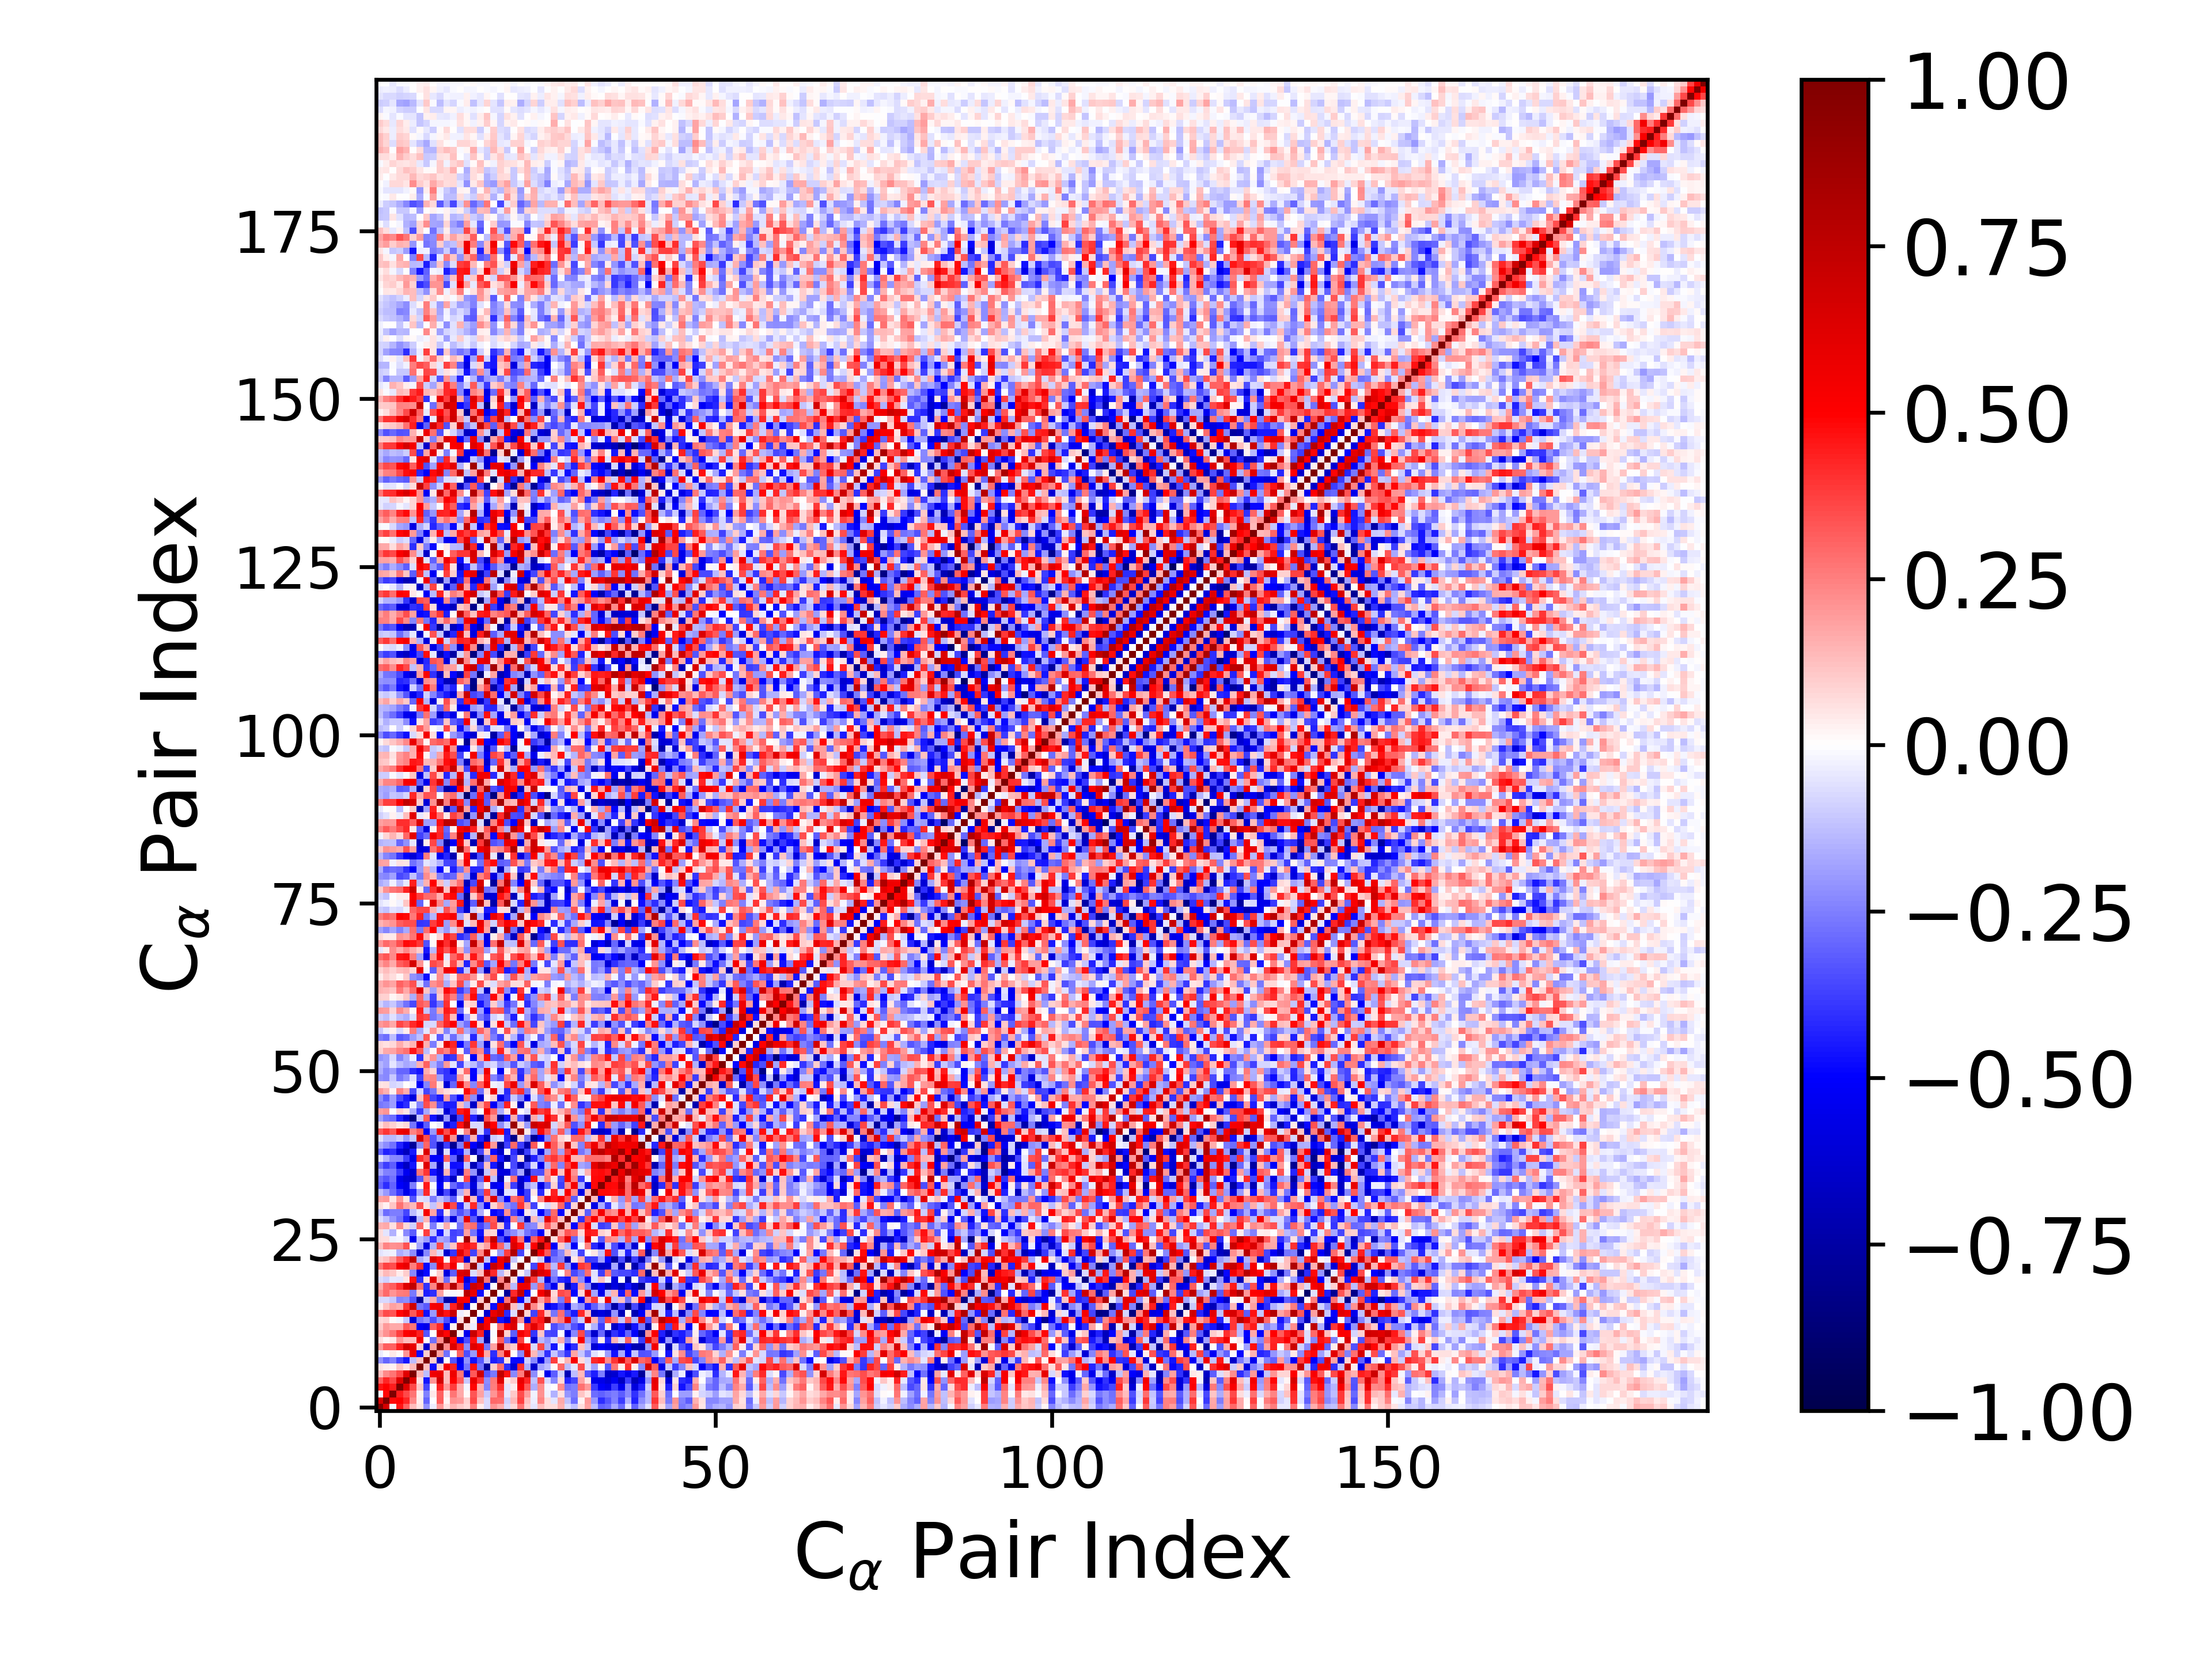

Data behind this chart, as committed beside it:
1.000000000000000000e+00, 6.555632244010651810e-01, -2.014206626198094402e-02, 4.550417994790536547e-01, 3.069337334613932988e-01, 1.313000976760448635e-01, 5.283843181696964292e-02, -2.163927294599541362e-01, -3.181546708587407180e-02, 1.997206010193671721e-01, 5.700812725138676429e-02, 1.421908083311533844e-01, 1.018267162668510528e-01, 7.399672595686065946e-02, 2.529284909369258205e-01, 3.269176158632963736e-02, -7.133714993026597784e-02, 2.079528584716992534e-01, 1.565370079128307057e-01, -6.702274528774436468e-02, 7.052187024211627187e-02, 2.686498614148657427e-01, 9.212238320590349083e-02, -5.170771002577476128e-02
6.555632244010651810e-01, 1.000000000000000000e+00, 4.820182968819591296e-01, 4.953734357570775959e-01, 4.241906514308332876e-01, 2.300110551849320895e-01, 3.449840558460269546e-02, -3.015047227549078057e-01, -1.734021927923108664e-03, 3.198682967270032318e-01, 2.026552723732890499e-02, 2.158267962404226692e-01, 2.028507994567460282e-01, 9.183240806267362055e-02, 3.537584642276849212e-01, 1.186116642557564077e-01, -7.526634720015945579e-02, 2.937956268521721426e-01, 2.853811417330303635e-01, -8.858958636448020785e-02, 1.328579156717219767e-01, 3.715175608591657075e-01, 1.184242528314606718e-01, -3.338250781058412636e-02
-2.014206626198094402e-02, 4.820182968819591296e-01, 1.000000000000000000e+00, 4.388265421867079685e-01, 3.528431261632920535e-01, 2.721275155202524942e-01, 2.502020488718394511e-02, -2.468696396991038877e-01, 4.517001074836329844e-02, 3.057058175964481039e-01, 4.500835796321453475e-02, 2.709553242514700644e-01, 1.711493956252118642e-01, 9.170171742928343375e-03, 3.340189037644578085e-01, 1.808316238517846952e-01, -1.069442432251754282e-01, 2.077684988542167488e-01, 3.201321818006042097e-01, -4.001632682870517876e-02, 1.047215341360721863e-01, 3.438544772304278352e-01, 1.900053244261366292e-01, -2.575776655728463996e-02
4.550417994790536547e-01, 4.953734357570775959e-01, 4.388265421867079685e-01, 1.000000000000000000e+00, 6.173946166902352095e-01, 3.579214535583253864e-01, 1.122427306061826308e-01, -3.620487691520002382e-01, 1.191966191568604415e-02, 4.339900487796427009e-01, 1.984016904665702186e-01, 3.769953949955311967e-01, 1.649141902511438440e-01, -1.742115218186648939e-02, 4.869437773327813246e-01, 1.622130478513310881e-01, -2.353740871136892898e-01, 2.568083965726326579e-01, 4.025765945570461968e-01, -4.894973846385681365e-02, 3.481415109336791214e-02, 5.240151333484346363e-01, 3.280351756948740594e-01, -1.621304376047179030e-01
3.069337334613932988e-01, 4.241906514308332876e-01, 3.528431261632920535e-01, 6.173946166902352095e-01, 1.000000000000000000e+00, 6.121114986985767281e-01, 5.869181579523687076e-02, -4.562586525587194464e-01, 2.107910878935899401e-01, 6.647777035953338354e-01, 1.280980202187049222e-01, 5.041164528819130908e-01, 3.268438032383884084e-01, -1.087946771638036159e-01, 5.730694897685306710e-01, 3.918005413346604682e-01, -2.188525711647162364e-01, 2.654185110860085017e-01, 6.225739576071807058e-01, 5.224934970854560462e-02, 9.724067782505935176e-02, 5.746577376195342035e-01, 4.240324127947714961e-01, -1.221305229240562673e-01
1.313000976760448635e-01, 2.300110551849320895e-01, 2.721275155202524942e-01, 3.579214535583253864e-01, 6.121114986985767281e-01, 1.000000000000000000e+00, 1.368212460618562776e-01, -1.306379606947496996e-01, 5.609242712897460903e-01, 5.827840092616152212e-01, 1.319328543249038421e-01, 5.601004606103803241e-01, 2.724354701651056088e-01, -5.980032710899547688e-01, 3.259200378125792774e-01, 6.812033551805158904e-01, -3.336372333228694864e-01, -2.654107792270810062e-01, 7.385120554649529101e-01, 4.642332769555218008e-01, -2.268942420785029224e-01, 2.550441784278879576e-01, 7.439564679285309845e-01, -2.193773674140719332e-01
5.283843181696964292e-02, 3.449840558460269546e-02, 2.502020488718394511e-02, 1.122427306061826308e-01, 5.869181579523687076e-02, 1.368212460618562776e-01, 1.000000000000000000e+00, 1.213599922864760372e-01, -4.752370634350777667e-01, 1.005255686027327067e-01, 5.402942445852150222e-01, 4.313178518278883988e-01, -5.148692039371349782e-01, -2.703415191691901365e-01, 4.632097356487591688e-01, -2.695001895813219361e-01, -7.782533404517354425e-01, 9.662697447741439016e-02, 2.886528620656174660e-01, -4.088960958674101032e-01, -6.081877412135685557e-01, 3.989168702575400238e-01, -1.626801451545789035e-01, -6.399332982757770516e-01
-2.163927294599541362e-01, -3.015047227549078057e-01, -2.468696396991038877e-01, -3.620487691520002382e-01, -4.562586525587194464e-01, -1.306379606947496996e-01, 1.213599922864760372e-01, 1.000000000000000000e+00, 9.643700854038862735e-02, -6.429661576040281989e-01, 1.156943937294055424e-03, -3.321039423716030115e-01, -5.586738704867023619e-01, -2.140931649169276196e-01, -4.649981427499838005e-01, -3.271362226508964244e-01, -1.140241316016225442e-01, -4.386544077882832404e-01, -4.015664355482959635e-01, 5.869151722751417277e-02, -4.810310111874425143e-01, -4.781340805932930427e-01, -1.012550073309717302e-01, -2.329829134781062905e-01
-3.181546708587407180e-02, -1.734021927923108664e-03, 4.517001074836329844e-02, 1.191966191568604415e-02, 2.107910878935899401e-01, 5.609242712897460903e-01, -4.752370634350777667e-01, 9.643700854038862735e-02, 1.000000000000000000e+00, 1.830704442313554059e-01, -2.772199926603814979e-01, -3.571442550163682057e-04, 3.101082648636553363e-01, -3.503638666938372337e-01, -1.972787850121444364e-01, 5.332048938736182464e-01, 1.718599230774932041e-01, -4.077443601634786474e-01, 2.347571641299334433e-01, 6.140676853835421722e-01, 1.573520549632245876e-03, -2.287277610545535855e-01, 6.250557452070382158e-01, 1.364717032373211070e-01
1.997206010193671721e-01, 3.198682967270032318e-01, 3.057058175964481039e-01, 4.339900487796427009e-01, 6.647777035953338354e-01, 5.827840092616152212e-01, 1.005255686027327067e-01, -6.429661576040281989e-01, 1.830704442313554059e-01, 1.000000000000000000e+00, 2.236086398796916508e-01, 6.323600533507993671e-01, 4.279508259831133477e-01, -2.251559592996694170e-01, 6.213613090437978270e-01, 5.402184603409497798e-01, -2.734188101402241777e-01, 1.874641821155650090e-01, 7.583426432077761126e-01, 1.534660370248080719e-01, 9.898254750144609704e-02, 5.529593194810661361e-01, 4.772693956349888245e-01, -7.440713829424683290e-02
5.700812725138676429e-02, 2.026552723732890499e-02, 4.500835796321453475e-02, 1.984016904665702186e-01, 1.280980202187049222e-01, 1.319328543249038421e-01, 5.402942445852150222e-01, 1.156943937294055424e-03, -2.772199926603814979e-01, 2.236086398796916508e-01, 1.000000000000000000e+00, 4.853217421057998693e-01, -5.392516136845965091e-01, -3.484859178736661733e-01, 4.624900506675671541e-01, -1.743067676328293458e-01, -7.435053694362402377e-01, 1.028892368681561323e-02, 3.201506364970135299e-01, -2.858775253617701906e-01, -5.807878688254690669e-01, 3.711623923514531520e-01, -7.452337706539035461e-03, -6.282428410876971236e-01
1.421908083311533844e-01, 2.158267962404226692e-01, 2.709553242514700644e-01, 3.769953949955311967e-01, 5.041164528819130908e-01, 5.601004606103803241e-01, 4.313178518278883988e-01, -3.321039423716030115e-01, -3.571442550163682057e-04, 6.323600533507993671e-01, 4.853217421057998693e-01, 1.000000000000000000e+00, 3.008883759701443464e-02, -5.398080664667150863e-01, 7.036868091458023944e-01, 4.363387730691956068e-01, -6.629742986624358458e-01, -1.299841581994434433e-02, 7.839880999667180328e-01, 8.724132101466108846e-02, -3.151162841921473223e-01, 5.319908505415977817e-01, 4.574045433941196226e-01, -3.971738519399985456e-01
1.018267162668510528e-01, 2.028507994567460282e-01, 1.711493956252118642e-01, 1.649141902511438440e-01, 3.268438032383884084e-01, 2.724354701651056088e-01, -5.148692039371349782e-01, -5.586738704867023619e-01, 3.101082648636553363e-01, 4.279508259831133477e-01, -5.392516136845965091e-01, 3.008883759701443464e-02, 1.000000000000000000e+00, 6.629115847067802714e-02, -3.452826989470986208e-02, 6.910222263098639850e-01, 5.364433064617670777e-01, 1.238859362712051507e-02, 2.940229992687949379e-01, 5.112410538364835499e-01, 6.301319559448571583e-01, -2.336912481925658078e-02, 4.125635585976590303e-01, 5.946111486252931844e-01
7.399672595686065946e-02, 9.183240806267362055e-02, 9.170171742928343375e-03, -1.742115218186648939e-02, -1.087946771638036159e-01, -5.980032710899547688e-01, -2.703415191691901365e-01, -2.140931649169276196e-01, -3.503638666938372337e-01, -2.251559592996694170e-01, -3.484859178736661733e-01, -5.398080664667150863e-01, 6.629115847067802714e-02, 1.000000000000000000e+00, 2.129952939567430342e-02, -5.840798907381370420e-01, 4.985841602893549829e-01, 7.624584205980742269e-01, -4.635973172687635757e-01, -5.798207779382772431e-01, 6.642794706135765059e-01, 2.038787898267405141e-01, -6.155849230399167427e-01, 4.072525723198860970e-01
2.529284909369258205e-01, 3.537584642276849212e-01, 3.340189037644578085e-01, 4.869437773327813246e-01, 5.730694897685306710e-01, 3.259200378125792774e-01, 4.632097356487591688e-01, -4.649981427499838005e-01, -1.972787850121444364e-01, 6.213613090437978270e-01, 4.624900506675671541e-01, 7.036868091458023944e-01, -3.452826989470986208e-02, 2.129952939567430342e-02, 1.000000000000000000e+00, 1.443013116934510447e-02, -6.325846785102389180e-01, 5.795777422809710311e-01, 6.888705040975938720e-01, -4.203701932061168489e-01, -6.267663963846446806e-02, 9.086437173447194926e-01, 7.901336976619668939e-02, -3.689625999984683657e-01
3.269176158632963736e-02, 1.186116642557564077e-01, 1.808316238517846952e-01, 1.622130478513310881e-01, 3.918005413346604682e-01, 6.812033551805158904e-01, -2.695001895813219361e-01, -3.271362226508964244e-01, 5.332048938736182464e-01, 5.402184603409497798e-01, -1.743067676328293458e-01, 4.363387730691956068e-01, 6.910222263098639850e-01, -5.840798907381370420e-01, 1.443013116934510447e-02, 1.000000000000000000e+00, 9.738042256414190800e-02, -4.691240325616077289e-01, 6.196624674397575028e-01, 8.075068736652396550e-01, 1.189742859454017559e-01, -9.854861317339119742e-02, 7.731695033720283883e-01, 2.289014377654677856e-01
-7.133714993026597784e-02, -7.526634720015945579e-02, -1.069442432251754282e-01, -2.353740871136892898e-01, -2.188525711647162364e-01, -3.336372333228694864e-01, -7.782533404517354425e-01, -1.140241316016225442e-01, 1.718599230774932041e-01, -2.734188101402241777e-01, -7.435053694362402377e-01, -6.629742986624358458e-01, 5.364433064617670777e-01, 4.985841602893549829e-01, -6.325846785102389180e-01, 9.738042256414190800e-02, 1.000000000000000000e+00, 2.737469851924377237e-02, -5.355622410946870859e-01, 2.694194057639161533e-01, 7.386038243525351321e-01, -4.908675928805120714e-01, -1.111162683465469342e-01, 7.448832171615945574e-01
2.079528584716992534e-01, 2.937956268521721426e-01, 2.077684988542167488e-01, 2.568083965726326579e-01, 2.654185110860085017e-01, -2.654107792270810062e-01, 9.662697447741439016e-02, -4.386544077882832404e-01, -4.077443601634786474e-01, 1.874641821155650090e-01, 1.028892368681561323e-02, -1.299841581994434433e-02, 1.238859362712051507e-02, 7.624584205980742269e-01, 5.795777422809710311e-01, -4.691240325616077289e-01, 2.737469851924377237e-02, 1.000000000000000000e+00, 6.935627089457101213e-03, -7.777187571631634100e-01, 4.195989812536936037e-01, 7.183834802677722120e-01, -4.805976461355934704e-01, -6.472841606154525890e-03
1.565370079128307057e-01, 2.853811417330303635e-01, 3.201321818006042097e-01, 4.025765945570461968e-01, 6.225739576071807058e-01, 7.385120554649529101e-01, 2.886528620656174660e-01, -4.015664355482959635e-01, 2.347571641299334433e-01, 7.583426432077761126e-01, 3.201506364970135299e-01, 7.839880999667180328e-01, 2.940229992687949379e-01, -4.635973172687635757e-01, 6.888705040975938720e-01, 6.196624674397575028e-01, -5.355622410946870859e-01, 6.935627089457101213e-03, 1.000000000000000000e+00, 2.280210340802578950e-01, -1.357248008415757046e-01, 5.633189298192563532e-01, 5.631560136982798337e-01, -2.003621247091146584e-01
-6.702274528774436468e-02, -8.858958636448020785e-02, -4.001632682870517876e-02, -4.894973846385681365e-02, 5.224934970854560462e-02, 4.642332769555218008e-01, -4.088960958674101032e-01, 5.869151722751417277e-02, 6.140676853835421722e-01, 1.534660370248080719e-01, -2.858775253617701906e-01, 8.724132101466108846e-02, 5.112410538364835499e-01, -5.798207779382772431e-01, -4.203701932061168489e-01, 8.075068736652396550e-01, 2.694194057639161533e-01, -7.777187571631634100e-01, 2.280210340802578950e-01, 1.000000000000000000e+00, 5.579949803593843571e-02, -5.528519751842032592e-01, 7.203959299700470886e-01, 3.804046734861257772e-01
7.052187024211627187e-02, 1.328579156717219767e-01, 1.047215341360721863e-01, 3.481415109336791214e-02, 9.724067782505935176e-02, -2.268942420785029224e-01, -6.081877412135685557e-01, -4.810310111874425143e-01, 1.573520549632245876e-03, 9.898254750144609704e-02, -5.807878688254690669e-01, -3.151162841921473223e-01, 6.301319559448571583e-01, 6.642794706135765059e-01, -6.267663963846446806e-02, 1.189742859454017559e-01, 7.386038243525351321e-01, 4.195989812536936037e-01, -1.357248008415757046e-01, 5.579949803593843571e-02, 1.000000000000000000e+00, 2.197502299375701448e-02, -1.144141891548012824e-01, 7.988058772905423099e-01
2.686498614148657427e-01, 3.715175608591657075e-01, 3.438544772304278352e-01, 5.240151333484346363e-01, 5.746577376195342035e-01, 2.550441784278879576e-01, 3.989168702575400238e-01, -4.781340805932930427e-01, -2.287277610545535855e-01, 5.529593194810661361e-01, 3.711623923514531520e-01, 5.319908505415977817e-01, -2.336912481925658078e-02, 2.038787898267405141e-01, 9.086437173447194926e-01, -9.854861317339119742e-02, -4.908675928805120714e-01, 7.183834802677722120e-01, 5.633189298192563532e-01, -5.528519751842032592e-01, 2.197502299375701448e-02, 1.000000000000000000e+00, 5.211664099289547471e-03, -3.606237226335609058e-01
9.212238320590349083e-02, 1.184242528314606718e-01, 1.900053244261366292e-01, 3.280351756948740594e-01, 4.240324127947714961e-01, 7.439564679285309845e-01, -1.626801451545789035e-01, -1.012550073309717302e-01, 6.250557452070382158e-01, 4.772693956349888245e-01, -7.452337706539035461e-03, 4.574045433941196226e-01, 4.125635585976590303e-01, -6.155849230399167427e-01, 7.901336976619668939e-02, 7.731695033720283883e-01, -1.111162683465469342e-01, -4.805976461355934704e-01, 5.631560136982798337e-01, 7.203959299700470886e-01, -1.144141891548012824e-01, 5.211664099289547471e-03, 1.000000000000000000e+00, 1.231838915617920228e-02
-5.170771002577476128e-02, -3.338250781058412636e-02, -2.575776655728463996e-02, -1.621304376047179030e-01, -1.221305229240562673e-01, -2.193773674140719332e-01, -6.399332982757770516e-01, -2.329829134781062905e-01, 1.364717032373211070e-01, -7.440713829424683290e-02, -6.282428410876971236e-01, -3.971738519399985456e-01, 5.946111486252931844e-01, 4.072525723198860970e-01, -3.689625999984683657e-01, 2.289014377654677856e-01, 7.448832171615945574e-01, -6.472841606154525890e-03, -2.003621247091146584e-01, 3.804046734861257772e-01, 7.988058772905423099e-01, -3.606237226335609058e-01, 1.231838915617920228e-02, 1.000000000000000000e+00
1.265627133190674325e-01, 2.404416924984825177e-01, 2.181136183709465604e-01, 2.261387651151674782e-01, 3.426325522135657553e-01, 1.962703897994767452e-02, -1.721007686829125471e-01, -5.838366792219064072e-01, -1.526473239398145332e-01, 3.614436453871323063e-01, -1.400679571242889332e-01, 1.117882260332348637e-01, 4.188619869214372238e-01, 4.594331022378073115e-01, 4.186692937519776447e-01, 1.051541194769419485e-01, 1.847852916579945104e-01, 5.353098310028995277e-01, 3.022097626372041712e-01, -1.461597238378765651e-01, 6.323406034356517935e-01, 4.812629687051090399e-01, -8.949482920251851381e-02, 5.108307712542931034e-01
6.854410184404259587e-02, 6.916939731569693439e-02, -2.351136617165704851e-02, -2.091231728615397870e-02, -7.721027568801670793e-02, -5.447357676213175903e-01, -1.283337589650234423e-01, -1.916882272196505921e-01, -4.025190342138580957e-01, -1.700154635437457762e-01, -2.013711732647966435e-01, -3.540443707691890984e-01, -6.624604350214642959e-03, 8.469107826232035174e-01, 1.192915792367520433e-01, -5.520039324103572786e-01, 3.326724610636642709e-01, 7.262091007764065465e-01, -3.450422587046996226e-01, -5.941708727677453838e-01, 5.480472589511892201e-01, 2.784431359264940009e-01, -6.004223435080695559e-01, 3.135339842160650425e-01
6.315575907138801237e-02, -5.334611317710343664e-02, -1.487080983530238987e-01, 2.116109736069239980e-03, -2.316053221560811504e-01, -3.135886679592720938e-01, 9.998356465305545740e-03, 3.761667082036422305e-01, -1.143593383972061894e-01, -4.535241172513114760e-01, -7.192493894953876088e-02, -3.694714065866228636e-01, -3.512510499563041289e-01, 1.856996943237959330e-01, -2.659275775142320719e-01, -4.664538707008861196e-01, 1.010857027136549818e-01, 7.792120587268321075e-02, -5.389502263379308822e-01, -2.674441946154211269e-01, -2.238872245493152280e-01, -1.394582927425908336e-01, -2.712147071398422482e-01, -3.349878841283532305e-01
1.490143216112153890e-01, 1.674715423142460746e-01, 6.027421285875538687e-02, 2.247307993796733849e-01, 7.705037068569771386e-02, -8.735282464289423343e-02, 3.041300888751050091e-01, 3.887652791264496061e-02, -2.545823442080388799e-01, -3.865007659039076254e-02, 1.572461872771351576e-01, -5.937786800779761530e-03, -2.683093599764681536e-01, 2.619026321639065791e-01, 2.855385295012346503e-01, -3.600741574540736734e-01, -2.599250902817291653e-01, 3.590979637710759453e-01, 1.001711919404317391e-01, -4.150346854770904370e-01, -9.630185232451385705e-04, 3.936881538337776432e-01, -2.491155029060596326e-01, -2.280872560347686206e-01
-6.419751550770014248e-02, -1.198113921965066608e-01, -2.031371713086773945e-01, -2.782496787707951502e-01, -4.265312736519472625e-01, -7.016014297375930964e-01, -1.270230685772278101e-01, 1.463332306751108369e-01, -3.925276387391666844e-01, -5.139279007203371163e-01, -2.450810157421883517e-01, -5.965470696350989588e-01, -2.031078549120289289e-01, 5.897392478016140194e-01, -3.226337420066153761e-01, -6.108811593894052372e-01, 3.812004453517819358e-01, 3.237992321932736672e-01, -7.069401684338840752e-01, -4.561878597130151203e-01, 2.363193759032210239e-01, -2.083469398594773314e-01, -6.974870924710515618e-01, 1.273691937021324272e-01
-1.176124944673551109e-01, -2.855427233460327563e-01, -2.508210729745845025e-01, -2.563006441459981799e-01, -3.597499108335697748e-01, -1.307386325795936444e-01, -5.336828939708024994e-02, 5.248956704339444723e-01, 1.743570247874188517e-01, -4.140046320189887386e-01, 3.970061778430855615e-02, -2.278404515303034117e-01, -3.369073674562382825e-01, -2.572807268223991084e-01, -4.528624473235796644e-01, -1.618472917467224659e-01, 4.683629469913491716e-03, -4.870203092726039795e-01, -4.510306414298190236e-01, 2.153792914729110164e-01, -3.566753771436289577e-01, -5.360662700762911514e-01, 4.671217210199180708e-02, -6.956981154235494791e-02
6.999505637995259710e-02, 2.626101726592468613e-02, 1.119748214351008325e-01, 2.803288924667797777e-01, 1.752755108130440720e-01, 1.352264136612189305e-01, 3.439928151527981703e-01, 6.741412672642402293e-02, -1.099677560518236563e-01, 1.174218352049289232e-01, 5.108718211408795895e-01, 3.518592047881257123e-01, -4.177372985955237206e-01, -9.857127151301224577e-02, 4.201971358952356628e-01, -2.142500909200029391e-01, -5.310405386288681306e-01, 7.967127165687135082e-02, 2.030421683803891320e-01, -2.213575426881072283e-01, -2.796153017393933626e-01, 3.927303573536544135e-01, 1.604997437406883720e-01, -3.728018652226198215e-01
1.830258086873841894e-01, 1.960005580124306590e-01, 5.091182883325366670e-02, 1.981037273086215245e-01, 4.943415793466007097e-02, -3.339674753551501452e-01, -5.677371451747419834e-02, -7.767767740171285795e-02, -2.514019716867684773e-01, -1.239584303413129723e-01, -1.924483131585713602e-01, -3.162855533399305252e-01, -3.608215402762038337e-02, 6.393957806763219676e-01, 1.300644709666994858e-01, -4.478331237041910939e-01, 1.979069825964298035e-01, 6.196439021202586606e-01, -2.329457073909240172e-01, -5.145999257842197583e-01, 2.845035835595500218e-01, 3.473474909886607453e-01, -3.890153999725597389e-01, -7.195040466219620838e-03
-1.280525616271541989e-01, -2.004961459964882398e-01, -2.858180479439185184e-01, -3.851471810182304223e-01, -5.520664585868507723e-01, -4.447299535437430618e-01, -1.847438267082255614e-01, 4.207861900685891388e-01, -5.613047965889612217e-02, -6.162683973597153919e-01, -3.547482144570908158e-01, -6.386715116621671795e-01, -1.552747539936496779e-01, 1.464801850954712270e-01, -6.506218263733457574e-01, -3.099865122323542388e-01, 3.888923804054025268e-01, -1.786323733393925528e-01, -6.504508584812477290e-01, -5.162149542605273117e-02, -5.856428651120124812e-02, -5.534385299574180461e-01, -3.815780531210050119e-01, 5.070824922241212035e-02
-3.093251708909773856e-01, -4.095127531407503074e-01, -3.084440373662715174e-01, -5.083196690292171027e-01, -5.560074524294192910e-01, -2.559701213287837174e-01, 1.343371520917521940e-02, 4.474659260044957509e-01, -1.534994762419564750e-02, -5.182052592336580110e-01, 3.897901373542067560e-02, -2.941033784538926166e-01, -3.804811107059666853e-01, -2.975395078017562533e-01, -5.845122730107636944e-01, -1.671575329094212858e-01, 3.719583997050280449e-02, -5.498362472250644117e-01, -4.949699609649068077e-01, 1.241298991113044814e-01, -3.789370592907759239e-01, -6.516182494082189969e-01, -1.871943317128771100e-01, -1.173273570312112352e-01
-2.815261404735383555e-01, -3.329495794948161835e-01, -2.737433812159854041e-01, -5.501775742200291086e-01, -6.124506950426497065e-01, -6.550166843302424047e-01, -3.290411961411527364e-01, 2.195449379305887683e-01, -1.951317147230161031e-01, -5.657428318805763912e-01, -4.208277981448360627e-01, -6.599882640709970882e-01, -3.009080409061946557e-02, 3.633534611715953377e-01, -6.413957750756562604e-01, -3.082996765839275954e-01, 5.569172761219369772e-01, -1.185070212449381155e-01, -7.052715876950867990e-01, -2.428435668650459969e-02, 2.764514091001200602e-01, -6.278109913742864201e-01, -4.874896320259619054e-01, 4.611233471764875080e-01
-1.710785731931826759e-01, -2.433870950156659940e-01, -2.562970094005299071e-01, -3.803975827255063891e-01, -5.337383234844638169e-01, -6.264134681427481199e-01, 2.719206642526889595e-01, 3.918784979225998222e-01, -4.684443352187592780e-01, -6.069130204294804765e-01, 1.482261132424845529e-01, -4.024237067557598913e-01, -6.493143459290534603e-01, 2.547323770345142346e-01, -2.040708473473218376e-01, -7.471459539804204963e-01, -1.044097698428054360e-01, 1.467678454193035720e-01, -5.852742346539856477e-01, -5.943625271519782371e-01, -3.256911018449446527e-01, -1.695999779578392097e-01, -7.657276352055716329e-01, -3.382790358219596172e-01
-2.889951541201116192e-01, -3.805504852480235400e-01, -3.200350005650774432e-01, -5.421519602555554540e-01, -6.706603054084870896e-01, -4.547555626291400754e-01, 2.771818506203978932e-02, 6.192561533299648646e-01, -1.650289464302592823e-01, -6.939148324277449875e-01, -5.751154214276499310e-02, -4.709779178880718065e-01, -4.639628404136393880e-01, -1.061490519109466873e-01, -6.882878223976613974e-01, -3.777966975958563789e-01, 1.216109539278403817e-01, -4.576606490384461656e-01, -6.779304203423484054e-01, -4.615995504957784261e-03, -3.524296232148210195e-01, -6.861353282573919854e-01, -3.485689557075547507e-01, -7.516381155509714584e-02
-6.006917862061783575e-02, -1.551288916843949761e-01, -2.328009549184730242e-01, -2.396358059315381872e-01, -3.764269076628792288e-01, -5.533498051585790112e-01, 4.075226776030185794e-01, 3.276569739330273956e-01, -5.071594795810786538e-01, -5.087962278989697218e-01, 3.082007433114635764e-01, -2.971882174512233132e-01, -7.383661519517970007e-01, 3.084268101109784443e-01, 2.988157100239522811e-03, -8.378974411136185241e-01, -2.659273674112165309e-01, 3.067203968716279983e-01, -4.615627268350327439e-01, -7.336842380538213249e-01, -3.551813753717957267e-01, 5.502487017952258086e-02, -7.501041625092365051e-01, -4.310529138814229166e-01
-3.124235814954769430e-01, -4.323948809757005018e-01, -4.043267730138697669e-01, -5.925373590734077656e-01, -6.852364235733364728e-01, -4.456473173565633772e-01, 3.634591952383647850e-02, 6.253248933024039280e-01, -1.101463526459675046e-01, -7.088954192533952758e-01, -6.164474833114750446e-02, -5.111965283016328687e-01, -4.633721396983446761e-01, -1.481526258407380725e-01, -7.075868830067008064e-01, -3.545546608853600845e-01, 1.034652198074977603e-01, -4.818860417215589109e-01, -6.354111773740278579e-01, 1.185815987082992212e-02, -4.139501031922175889e-01, -7.243462194906140628e-01, -3.816408296228266384e-01, -1.203283468800516454e-01
-1.658300670570286017e-01, -2.262708157445386115e-01, -2.775697990146360206e-01, -4.319167766662007635e-01, -5.691885704244505906e-01, -7.748647614445948184e-01, -2.267357931111754488e-01, 2.995950319337431500e-01, -3.425195850431727584e-01, -7.043259247565595293e-01, -3.770731247009605491e-01, -7.918812333970384199e-01, -2.529031021535575463e-01, 6.405129005942556963e-01, -5.101783224074213363e-01, -6.564997723872367796e-01, 4.822388994219483083e-01, 2.029054963684134849e-01, -7.940616755763617585e-01, -3.782912227944530414e-01, 2.958305463255285761e-01, -3.799744259900802446e-01, -7.242635593349515677e-01, 3.251942552064446823e-01
-5.476345789133574282e-02, -1.358085764802756112e-01, -1.369482153985240869e-01, -9.499093878546387149e-02, -1.996497519705045520e-01, -1.083392193675996457e-01, 6.615341595792402218e-01, 3.473572915992091392e-01, -3.333928519560104831e-01, -1.945908832119664644e-01, 6.262803754396559786e-01, 2.129343287177864474e-01, -7.461412452153862729e-01, -3.397117334747024042e-01, 1.499668847813503403e-01, -4.424684901952282701e-01, -6.897461191496033761e-01, -9.804181785784829573e-02, -6.946424322623871717e-02, -4.227741098360534577e-01, -8.251946236890120856e-01, 8.373762674589524391e-02, -2.562382457167824978e-01, -7.860473690064740948e-01
3.265132666192460675e-01, 3.917472614187030855e-01, 3.208902611309532582e-01, 5.640005791869544538e-01, 5.907971444715324205e-01, 2.348691455399203321e-01, 3.128253000580989984e-01, -5.091043183232557556e-01, -1.972804906992622342e-01, 5.427420947685621666e-01, 3.497679611299996938e-01, 5.106885825664362333e-01, 2.726043842987688551e-02, 2.365329575208943436e-01, 8.584418319399167441e-01, -8.062941982914405281e-02, -4.033366203506935643e-01, 6.716910354812453132e-01, 4.995367687078075547e-01, -4.495675734647371913e-01, 1.301365626687680799e-01, 8.852790573746687208e-01, 4.454608071179178008e-02, -2.278371077795427746e-01
6.668966598026711268e-02, 1.305846578452018181e-01, 8.615039256495089781e-02, 5.260531667465662836e-02, 7.426970934738984231e-02, -2.666927787860859933e-01, -5.618756601413763541e-01, -3.168044098233640526e-01, 4.525648655771799880e-03, -3.293061788842077675e-02, -5.759045743716789678e-01, -4.373080061699133880e-01, 4.656928834626356539e-01, 7.560395359582113839e-01, -7.400350534828498139e-02, -7.271769402296440754e-02, 6.885919273424753184e-01, 4.940711822843499301e-01, -2.190940627160400112e-01, -8.624375832250268104e-02, 8.860510469673885670e-01, 7.558710366831307426e-02, -2.026054122940325886e-01, 7.069891914605092031e-01
-1.811862643289178509e-01, -2.625634148585420657e-01, -2.850384605848732544e-01, -4.365113758710323366e-01, -6.062357478471185335e-01, -8.398955524606543932e-01, -1.089044480267597620e-01, 3.186926003691701870e-01, -4.641067410374000168e-01, -6.989057299316642213e-01, -1.979283215207247870e-01, -6.805866435855140173e-01, -3.578358508504619340e-01, 5.771988005169623737e-01, -4.304791054973272080e-01, -7.271334957527971765e-01, 3.473148402192575701e-01, 2.017521886417420196e-01, -8.082950906575276928e-01, -4.564350544208981564e-01, 1.591377113845584002e-01, -3.326983044374618448e-01, -7.715808548054646776e-01, 1.647948262037892964e-01
1.804264037783373242e-01, 2.050050875188745292e-01, -5.077711851896982154e-03, 9.128342564150740412e-02, 5.213762345893555028e-02, -1.601494402011401363e-01, -3.753624769022852470e-01, -1.641819995419068201e-01, 5.958810479622124456e-02, -7.096920731505852731e-02, -6.029007648309385736e-01, -4.003172482583366443e-01, 4.527952792295052431e-01, 5.195148291344965363e-01, -1.263262009777420536e-01, -1.168330567945437964e-02, 5.309618566443408127e-01, 2.961184278059579844e-01, -1.616620524417291815e-01, 4.289414322013269942e-02, 6.100742171937072467e-01, -5.378695933899161306e-03, -6.524464907114796430e-02, 5.565261317288057175e-01
-2.595904816769247780e-01, -2.472236901418594923e-01, -1.947735548778103398e-01, -4.650831996819612124e-01, -4.064992009607342749e-01, -3.451708438273319579e-02, -2.360984161686228711e-01, 3.490847023033311625e-01, 2.191771340037246552e-01, -3.360092804554707935e-01, -4.468477597134100643e-01, -4.386523518693382639e-01, 1.294827488072628208e-01, -1.581720381297763989e-01, -6.529397977062438851e-01, 1.762319054972331656e-01, 3.561163186034260186e-01, -5.232082408316298672e-01, -2.616888968954402817e-01, 4.357901910376625332e-01, 2.581076387049299065e-02, -6.778466747851605856e-01, 2.607988234337083738e-02, 3.264523022835625898e-01
-2.225272148314020315e-01, -3.156400731639924517e-01, -1.945939312985603964e-01, -3.454639094294549295e-01, -4.396709375836546085e-01, -5.898195292179568838e-01, 1.178502341142328436e-01, 3.753490420679730377e-01, -3.660143275697808618e-01, -4.400784677807724199e-01, 1.885918904215263814e-01, -3.388614001125324626e-01, -4.981500980846130799e-01, 2.894804570180102843e-01, -2.210986406546648630e-01, -6.172153443175716347e-01, 2.896173332308602660e-02, 9.057104491241146915e-02, -5.558538135288386695e-01, -3.941960759923295310e-01, -1.057719179664644987e-01, -2.300408785501623088e-01, -5.537084103652223366e-01, -6.628257116963388873e-02
1.970739466790977501e-01, 1.520255731795958631e-01, 2.904681399001082451e-02, 2.420652202721273738e-01, 1.618028085982930742e-01, -3.490447293589307720e-01, -7.866056226679378482e-02, -3.630356579876221623e-01, -2.681995945217839350e-01, 1.135935183614149996e-01, 6.325457465120795653e-02, 3.546703517157393654e-02, 1.554132435172954178e-02, 4.803953339716378612e-01, 3.552468574224427744e-01, -2.802065216508047296e-01, 6.304736789060097490e-02, 5.727539923975657477e-01, -7.631253919380538708e-02, -4.164816352928024101e-01, 3.269764116174992408e-01, 4.067800874241251918e-01, -2.677516543851310993e-01, 6.132643011409982803e-02
4.793460998709885706e-02, 5.932878657333646999e-02, -8.050421379471819905e-02, -6.589860286875125206e-02, 2.210585152808381120e-03, -2.361934320662524220e-02, -5.132420444838343698e-01, -2.356398185929095279e-01, 2.593068666448597459e-01, 5.280799820960861701e-02, -6.019412942310161663e-01, -2.991625688495315738e-01, 5.767876673175013069e-01, 2.299453808788393949e-01, -2.358280678601832048e-01, 3.064695567296001344e-01, 5.374333573211346193e-01, -3.103401476312245971e-02, -3.994490614500485065e-02, 3.665488898761167236e-01, 5.695612358128675501e-01, -2.027649000356248343e-01, 1.698182268266416051e-01, 6.367955497801555120e-01
-2.177388042031286053e-01, -2.299880885629658478e-01, -1.064754751574758240e-01, -2.633746248171862647e-01, -2.078449178586856960e-01, -6.594063891574507286e-02, -3.566925593169726350e-01, 2.254436349312445298e-01, 2.354415305930302738e-01, -1.884901349466301113e-01, -3.933290336633017970e-01, -3.883874802449449604e-01, 2.026577672920091000e-01, 5.749173386840061156e-02, -4.965977773447755039e-01, 8.119430601040944495e-02, 4.567119607705736883e-01, -2.390996757880739787e-01, -3.379608057825566059e-01, 2.630983744653643819e-01, 1.446285942786745271e-01, -4.247670596020319267e-01, 1.354711452805689720e-01, 2.941947545744280079e-01
-1.589776660464895242e-01, -2.279140271063142265e-01, -1.949158213620212354e-01, -3.015131150859536868e-01, -2.978031303672138974e-01, -4.127662164544707579e-01, -4.560391897056242372e-01, 1.576112088862626492e-01, 7.939423355979491337e-02, -3.649842620446263064e-01, -4.003322081731670035e-01, -5.230328748052638366e-01, 6.633812761450320894e-02, 2.945105318147339113e-01, -4.856551660036142470e-01, -1.493117034675168764e-01, 5.512298551171906924e-01, -1.402062701262277167e-02, -5.290939079485882379e-01, 2.650239569708996365e-02, 2.336681026328696897e-01, -4.025319681771234448e-01, -2.159991401602407435e-01, 2.555833202727394449e-01
-1.420357264224486327e-01, -1.873934647930260711e-01, -4.791040431714004705e-02, -1.253005880806154215e-01, -1.670445049764714696e-01, -1.467025888646357190e-01, 1.510355087832684351e-01, 3.110035575521761797e-01, -1.521389058585961018e-01, -2.574296499662940829e-01, 1.995316952363140883e-01, -4.817642240194588282e-02, -3.650941577428759577e-01, -8.451438510729032683e-02, -1.250370540377616080e-01, -2.411537029693192058e-01, -1.110364747397076246e-01, -7.237249694118029486e-02, -2.166102499302608453e-01, -1.767763961207158563e-01, -3.358357556940100297e-01, -9.799115992820675580e-02, -1.567649806203188778e-01, -3.193342391116796297e-01
-2.056888159964454788e-01, -1.828136920752995720e-01, -7.117592826664623229e-02, -2.365492333764384614e-01, -1.629163767718957156e-01, -3.502049088194910537e-02, -4.050825039621046009e-01, 9.519021429093975362e-02, 2.143475026067490630e-01, -1.544844752835443091e-01, -4.193062166882285946e-01, -3.830889609762399561e-01, 2.629494093441323010e-01, 1.350124479230146134e-02, -5.150569259738434491e-01, 1.601869340551819454e-01, 4.712799022266243587e-01, -2.945965774080862021e-01, -3.252157466426708332e-01, 3.168868553554265444e-01, 1.894347843952465804e-01, -4.304793556567240720e-01, 1.207540471853679048e-01, 3.300699352243882667e-01
8.802817117499735222e-02, 1.716272760793071950e-01, 1.770662263672134196e-01, 2.397390357949099049e-01, 2.751242290343944852e-01, 4.581929979596031099e-01, 3.219658287553171516e-01, -1.254972567165778818e-01, 1.564311337924969431e-02, 3.103558569955606194e-01, 2.464995132919053089e-01, 3.902000239314217245e-01, 2.467640020281800656e-02, -3.223346299509066148e-01, 2.884341527799564320e-01, 2.286309408918221209e-01, -3.929266451426807194e-01, -1.125687249113526134e-01, 4.336979770957204994e-01, 9.344800790234651655e-02, -1.908580384140415032e-01, 2.625426370300267820e-01, 2.885371386965563389e-01, -1.684595253100680257e-01
7.571211895100038447e-02, 5.721111085785716283e-02, 7.329021970464279223e-02, 1.600503310698880577e-01, 9.621002128114464202e-02, 1.437336610595819353e-01, 5.810532090650696313e-01, 1.546807846889345917e-01, -2.560489585312663019e-01, 4.588575887666369174e-02, 5.805515113862894649e-01, 4.233143696997192507e-01, -4.825859709891539562e-01, -2.605953617611110329e-01, 3.936815294841727875e-01, -1.831136972075502745e-01, -6.298092386292956091e-01, 6.022227844041497941e-02, 2.825693267340875781e-01, -2.921131708580196884e-01, -5.102801972834812849e-01, 3.305333177031887226e-01, -6.387554117848442958e-02, -5.707158874240133573e-01
-2.574509086909432809e-01, -2.858581378824417984e-01, -1.263008764665828898e-01, -3.242588659050724686e-01, -2.933627437096663626e-01, -1.947393702387301417e-01, -1.213901501061210586e-01, 3.205524890972403784e-01, -2.713906016026392323e-02, -3.249030171093875707e-01, -8.364139927725829093e-02, -2.885771807070227624e-01, -1.399435491799998488e-01, -5.155653447008221035e-02, -4.248203312673676235e-01, -1.022235620560644487e-01, 2.015378456460499013e-01, -2.511116522298302844e-01, -3.713903405400477142e-01, 6.066780101800990643e-02, -1.469161743162802625e-01, -3.894871362514635282e-01, -1.172779925563957604e-01, -2.258287679582645854e-02
-1.061907482947285208e-01, -3.518512274727634420e-02, 2.886318541914247027e-02, -7.491521374717154125e-02, 3.642184790262376071e-02, 2.503485051712188159e-01, -1.655891571149023800e-01, -4.906127422432226409e-02, 2.079134636372942380e-01, 8.487894561472808519e-02, -2.344311243914624920e-01, -7.892013351610999150e-02, 2.833100720381337423e-01, -1.645611444843687043e-01, -2.353388036783233273e-01, 3.064748174337817987e-01, 1.728462397654013660e-01, -2.949775539742194863e-01, 3.320429081401730237e-02, 3.386629155738677954e-01, 9.210775725248228352e-02, -1.989985640893288665e-01, 2.604068159732613741e-01, 2.205973001293168867e-01
2.010643848753918272e-01, 2.267283166054080701e-01, 1.685563764417000454e-01, 3.638669547723000774e-01, 3.092949812755647065e-01, 4.191754664965215982e-01, 4.914759033318907289e-01, -7.825203565958102625e-02, -7.674045727256728622e-02, 2.969699794933651771e-01, 4.226729263723447705e-01, 5.074612311249686591e-01, -1.802881248275413351e-01, -2.773178105042671260e-01, 4.882788190665636741e-01, 6.687039099198313630e-02, -5.809192363824179361e-01, 5.707809656797858261e-02, 4.895225081617429752e-01, -1.037823108038429254e-01, -2.887060634216765398e-01, 4.611654772879265063e-01, 2.142257509721963993e-01, -3.610042025029609469e-01
-9.749986157688809996e-02, -1.327118097739851121e-01, -5.522699454850991257e-02, -1.319021459865544754e-01, -1.579860171720472439e-01, -6.553687269416624828e-02, 3.897757604111317664e-01, 3.581668557281299514e-01, -2.676312433714418959e-01, -2.032323273721122758e-01, 4.053865431293539601e-01, 1.254116601817785448e-01, -4.981509540690758908e-01, -1.765596797391335016e-01, 3.978044139857085659e-02, -2.618757757464968972e-01, -3.559416874338081072e-01, -8.268653322882801859e-02, -3.353992627293343742e-02, -2.116655676163909094e-01, -4.405638096619772792e-01, -4.064815502237276341e-03, -1.983041322901677173e-01, -4.030311110239070960e-01
2.011838532763045861e-01, 1.929287803835811332e-01, 8.287831898421656185e-02, 2.216560159725821655e-01, 1.589845872078106681e-01, 1.943727890170537931e-02, 4.322519145704274979e-01, -1.163549799005981766e-01, -2.646684235495418980e-01, 1.748463787745830611e-01, 4.526117052716537303e-01, 3.916029918039199975e-01, -2.890454229933897001e-01, 1.573605847583363707e-02, 5.411838498238294992e-01, -1.853015079953223287e-01, -4.899745052364871123e-01, 3.107882984360517686e-01, 3.337954485962095763e-01, -3.330124393194461851e-01, -1.580301970606292072e-01, 4.471166631839151306e-01, -1.609508966759996551e-01, -2.842127404618977060e-01
-8.937366989051587218e-02, -1.470987118742938804e-01, -1.051293685136008571e-01, -1.875548145573618930e-01, -2.792441907433684256e-01, -3.552911863700437545e-01, 3.280757043305191356e-01, 2.791077985245168369e-01, -3.920119851184459270e-01, -2.591276460644112989e-01, 4.010595494847069009e-01, 4.970340106381308451e-03, -5.401110210041918380e-01, 7.501829163075966755e-02, 9.335543346777128160e-02, -4.532925276431304384e-01, -3.018958643484602744e-01, 9.931757792004772267e-02, -1.425602085611355208e-01, -3.759464463405489121e-01, -2.706501590240343313e-01, 2.950462520503923866e-02, -4.062731362957533454e-01, -2.412774441602277553e-01
... 137 more rows
